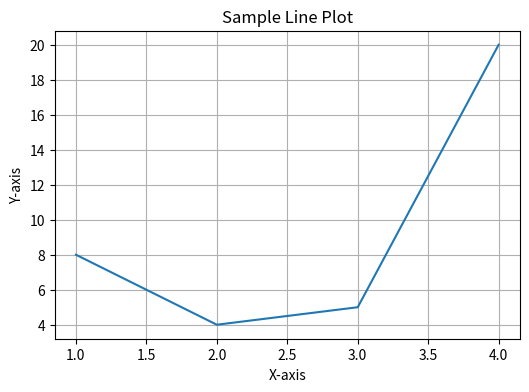

Source code (Python):
import matplotlib.pyplot as plt

plt.figure(figsize=(6, 4))

plt.plot([1, 2, 3, 4], [8, 4, 5, 20])

plt.title("Sample Line Plot")

plt.xlabel("X-axis")

plt.ylabel("Y-axis")

plt.grid(True)

plt.show()